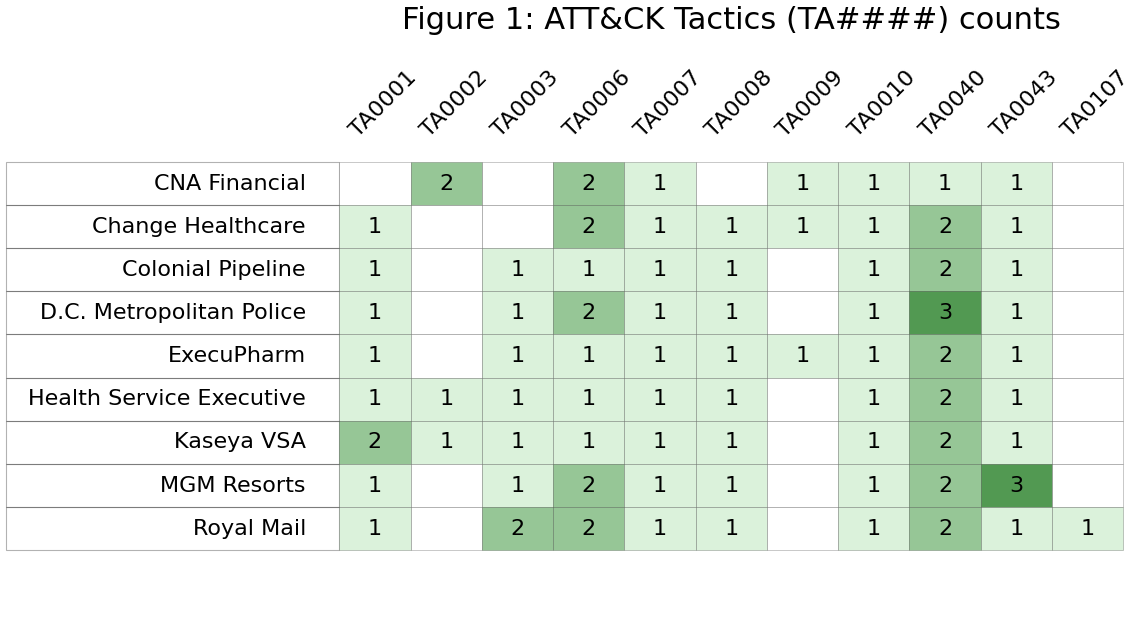

The data file committed next to this chart (first rows):
Case, TA0001, TA0002, TA0003, TA0006, TA0007, TA0008, TA0009, TA0010, TA0040, TA0043, TA0107
CNA Financial, 0, 2, 0, 2, 1, 0, 1, 1, 1, 1, 0
Change Healthcare, 1, 0, 0, 2, 1, 1, 1, 1, 2, 1, 0
Colonial Pipeline, 1, 0, 1, 1, 1, 1, 0, 1, 2, 1, 0
D.C. Metropolitan Police, 1, 0, 1, 2, 1, 1, 0, 1, 3, 1, 0
ExecuPharm, 1, 0, 1, 1, 1, 1, 1, 1, 2, 1, 0
Health Service Executive, 1, 1, 1, 1, 1, 1, 0, 1, 2, 1, 0
Kaseya VSA, 2, 1, 1, 1, 1, 1, 0, 1, 2, 1, 0
MGM Resorts, 1, 0, 1, 2, 1, 1, 0, 1, 2, 3, 0
Royal Mail, 1, 0, 2, 2, 1, 1, 0, 1, 2, 1, 1
